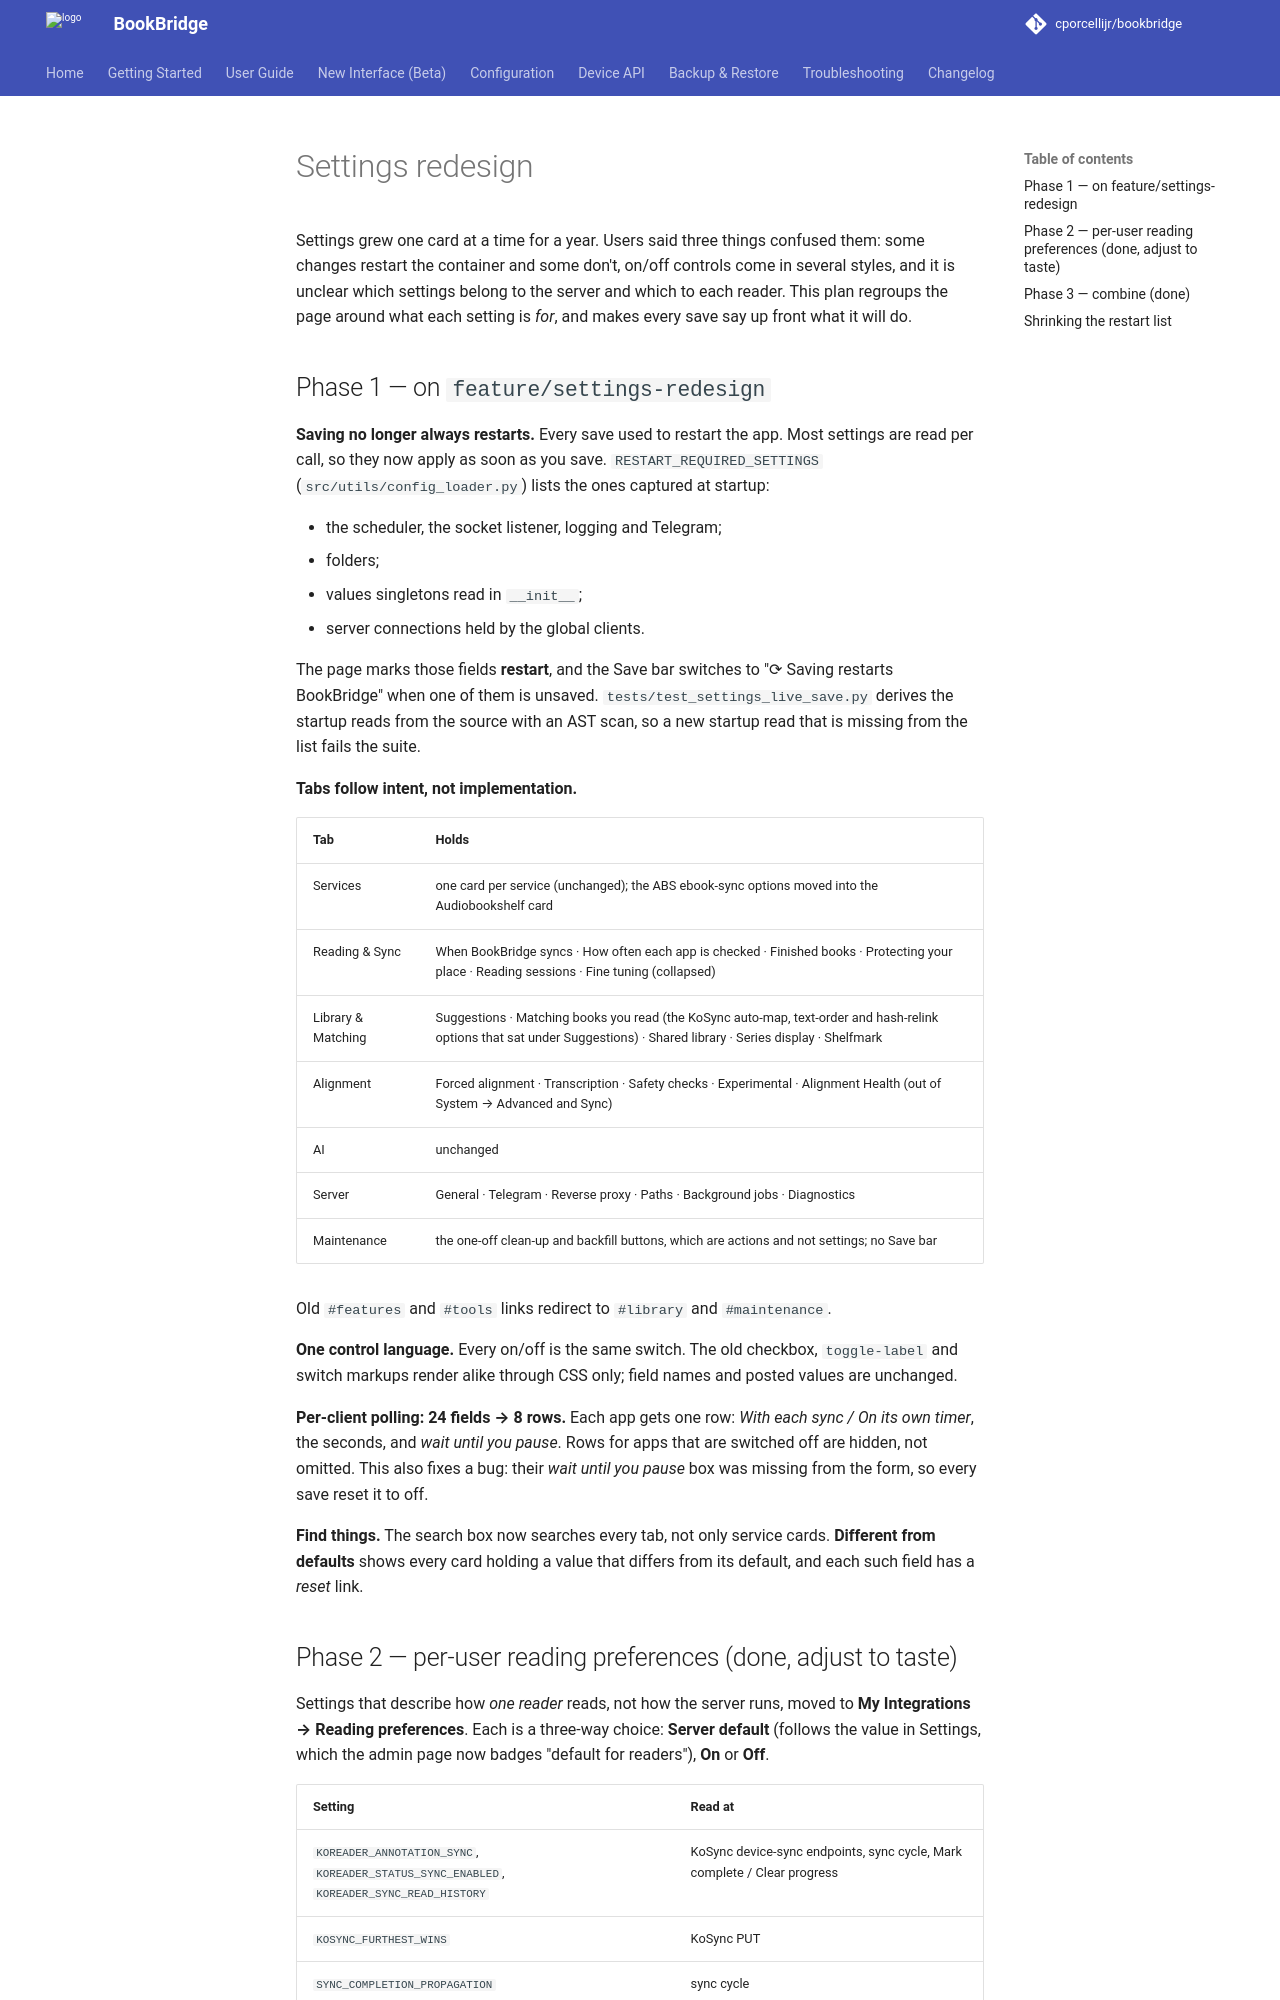

repository: cporcellijr/bookbridge · page: PLAN_SETTINGS_REDESIGN/index.html · generator: mkdocs

# Settings redesign

Settings grew one card at a time for a year. Users said three things confused them: some changes
restart the container and some don't, on/off controls come in several styles, and it is unclear
which settings belong to the server and which to each reader. This plan regroups the page around
what each setting is *for*, and makes every save say up front what it will do.

## Phase 1 — on `feature/settings-redesign`

**Saving no longer always restarts.** Every save used to restart the app. Most settings are read per
call, so they now apply as soon as you save. `RESTART_REQUIRED_SETTINGS`
(`src/utils/config_loader.py`) lists the ones captured at startup:

- the scheduler, the socket listener, logging and Telegram;
- folders;
- values singletons read in `__init__`;
- server connections held by the global clients.

The page marks those fields **restart**, and the Save bar switches to "⟳ Saving restarts
BookBridge" when one of them is unsaved. `tests/test_settings_live_save.py` derives the startup
reads from the source with an AST scan, so a new startup read that is missing from the list fails
the suite.

**Tabs follow intent, not implementation.**

| Tab | Holds |
| --- | --- |
| Services | one card per service (unchanged); the ABS ebook-sync options moved into the Audiobookshelf card |
| Reading & Sync | When BookBridge syncs · How often each app is checked · Finished books · Protecting your place · Reading sessions · Fine tuning (collapsed) |
| Library & Matching | Suggestions · Matching books you read (the KoSync auto-map, text-order and hash-relink options that sat under Suggestions) · Shared library · Series display · Shelfmark |
| Alignment | Forced alignment · Transcription · Safety checks · Experimental · Alignment Health (out of System → Advanced and Sync) |
| AI | unchanged |
| Server | General · Telegram · Reverse proxy · Paths · Background jobs · Diagnostics |
| Maintenance | the one-off clean-up and backfill buttons, which are actions and not settings; no Save bar |

Old `#features` and `#tools` links redirect to `#library` and `#maintenance`.

**One control language.** Every on/off is the same switch. The old checkbox, `toggle-label` and
switch markups render alike through CSS only; field names and posted values are unchanged.

**Per-client polling: 24 fields → 8 rows.** Each app gets one row: *With each sync / On its own
timer*, the seconds, and *wait until you pause*. Rows for apps that are switched off are hidden,
not omitted. This also fixes a bug: their *wait until you pause* box was missing from the form, so
every save reset it to off.

**Find things.** The search box now searches every tab, not only service cards. **Different from
defaults** shows every card holding a value that differs from its default, and each such field has
a *reset* link.
